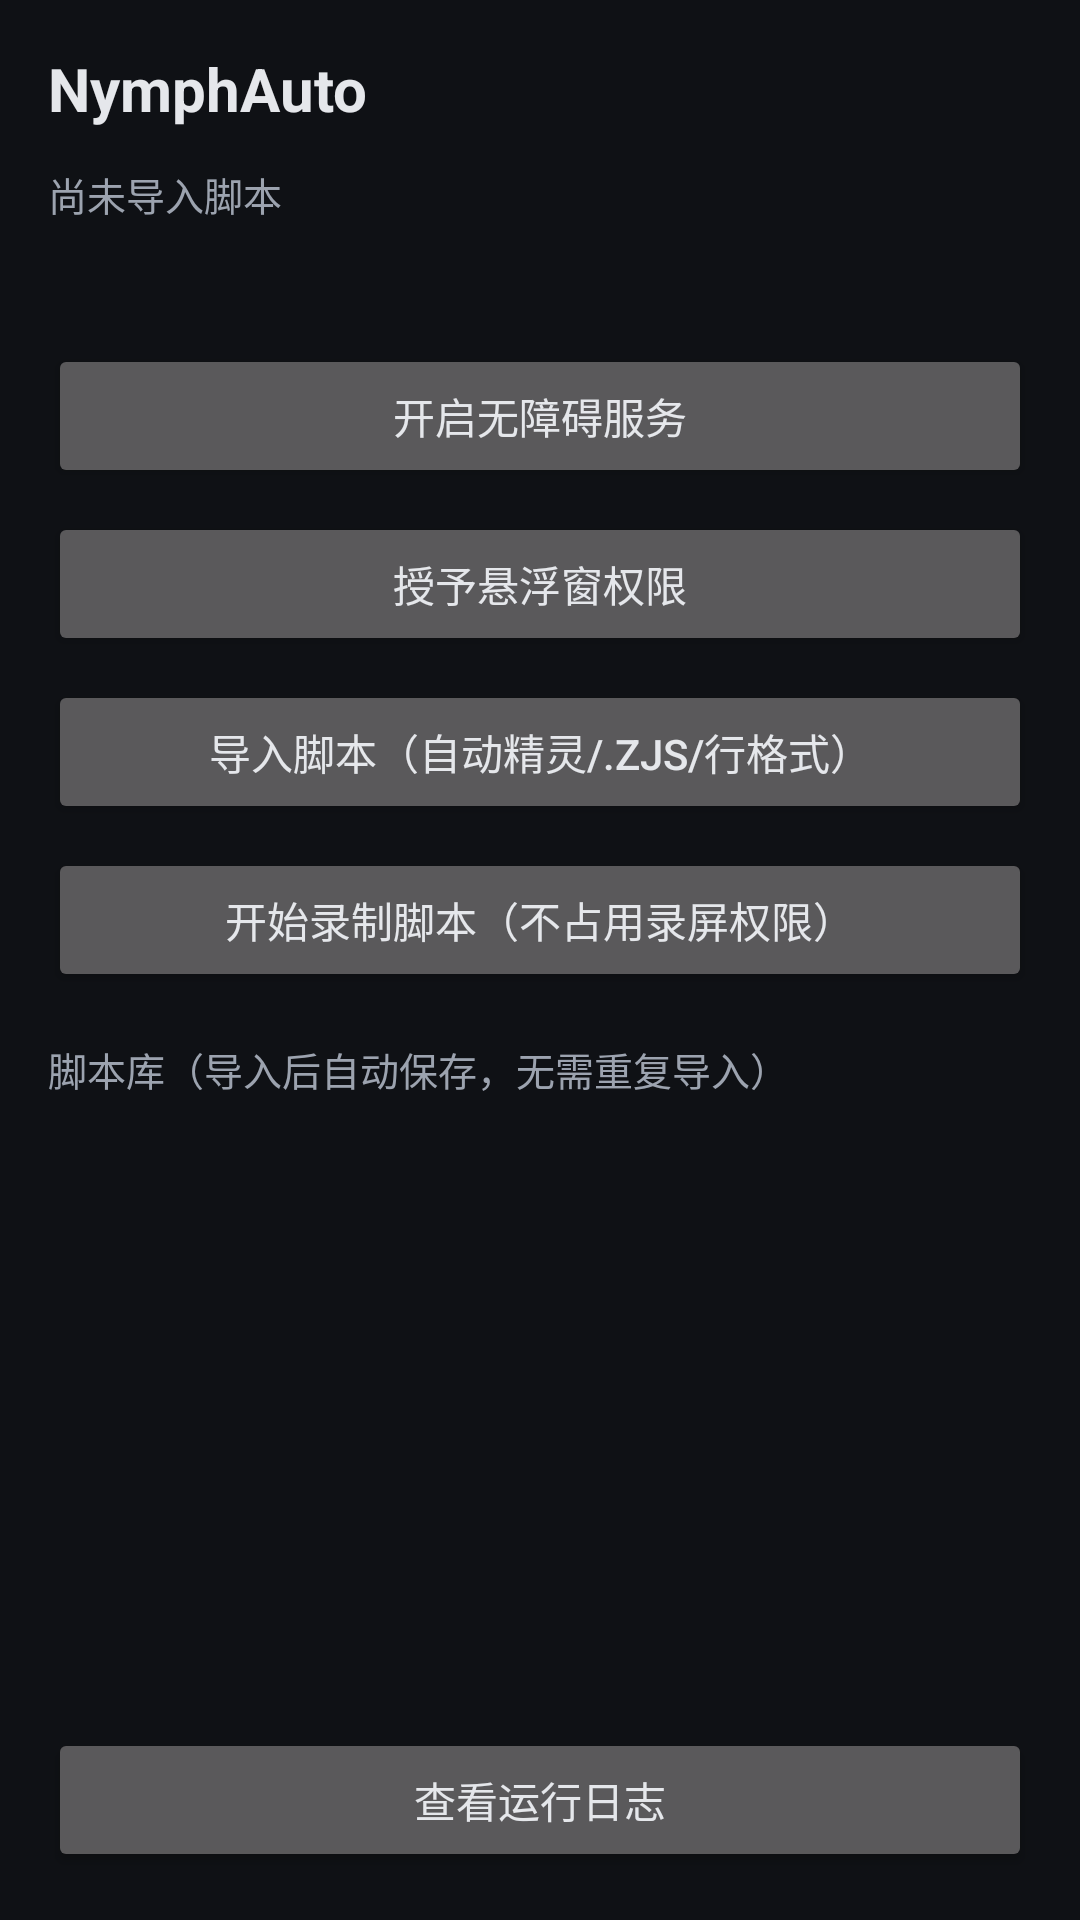

This screen was rendered from an Android layout file. Write that file and the resources it references.
<!-- AndroidManifest.xml: application theme AppTheme -->
<!-- res/layout/activity_main.xml -->
<?xml version="1.0" encoding="utf-8"?>
<LinearLayout xmlns:android="http://schemas.android.com/apk/res/android"
    android:layout_width="match_parent"
    android:layout_height="match_parent"
    android:orientation="vertical"
    android:padding="16dp"
    android:background="#0F1115">

    <TextView
        android:layout_width="wrap_content"
        android:layout_height="wrap_content"
        android:text="NymphAuto"
        android:textColor="#E5E7EB"
        android:textSize="20sp"
        android:textStyle="bold" />

    <TextView
        android:id="@+id/tvScriptName"
        android:layout_width="match_parent"
        android:layout_height="wrap_content"
        android:layout_marginTop="12dp"
        android:text="尚未导入脚本"
        android:textColor="#9CA3AF"
        android:textSize="13sp" />

    <TextView
        android:id="@+id/tvStatus"
        android:layout_width="match_parent"
        android:layout_height="wrap_content"
        android:layout_marginTop="8dp"
        android:textColor="#9CA3AF"
        android:textSize="12sp" />

    <Button
        android:id="@+id/btnA11y"
        android:layout_width="match_parent"
        android:layout_height="wrap_content"
        android:layout_marginTop="16dp"
        android:text="开启无障碍服务" />

    <Button
        android:id="@+id/btnOverlay"
        android:layout_width="match_parent"
        android:layout_height="wrap_content"
        android:layout_marginTop="8dp"
        android:text="授予悬浮窗权限" />

    <Button
        android:id="@+id/btnImport"
        android:layout_width="match_parent"
        android:layout_height="wrap_content"
        android:layout_marginTop="8dp"
        android:text="导入脚本（自动精灵/.zjs/行格式）" />

    <Button
        android:id="@+id/btnRecord"
        android:layout_width="match_parent"
        android:layout_height="wrap_content"
        android:layout_marginTop="8dp"
        android:text="开始录制脚本（不占用录屏权限）" />

    <TextView
        android:layout_width="match_parent"
        android:layout_height="wrap_content"
        android:layout_marginTop="16dp"
        android:text="脚本库（导入后自动保存，无需重复导入）"
        android:textColor="#9CA3AF"
        android:textSize="13sp" />

    <TextView
        android:id="@+id/tvScriptEmpty"
        android:layout_width="match_parent"
        android:layout_height="wrap_content"
        android:layout_marginTop="8dp"
        android:text="还没有脚本，点上方「导入脚本」添加"
        android:textColor="#6B7280"
        android:textSize="12sp"
        android:visibility="gone" />

    <ListView
        android:id="@+id/lvScripts"
        android:layout_width="match_parent"
        android:layout_height="0dp"
        android:layout_weight="1"
        android:layout_marginTop="8dp"
        android:divider="#1F2937"
        android:dividerHeight="1dp" />

    <Button
        android:id="@+id/btnLog"
        android:layout_width="match_parent"
        android:layout_height="wrap_content"
        android:layout_marginTop="8dp"
        android:text="查看运行日志" />
</LinearLayout>
<!-- resources referenced by this layout -->
<resources>
  <style name="AppTheme" parent="android:Theme.Material.NoActionBar">
          <item name="android:windowBackground">#0F1115</item>
          <item name="android:textColorPrimary">#E5E7EB</item>
      </style>
</resources>
